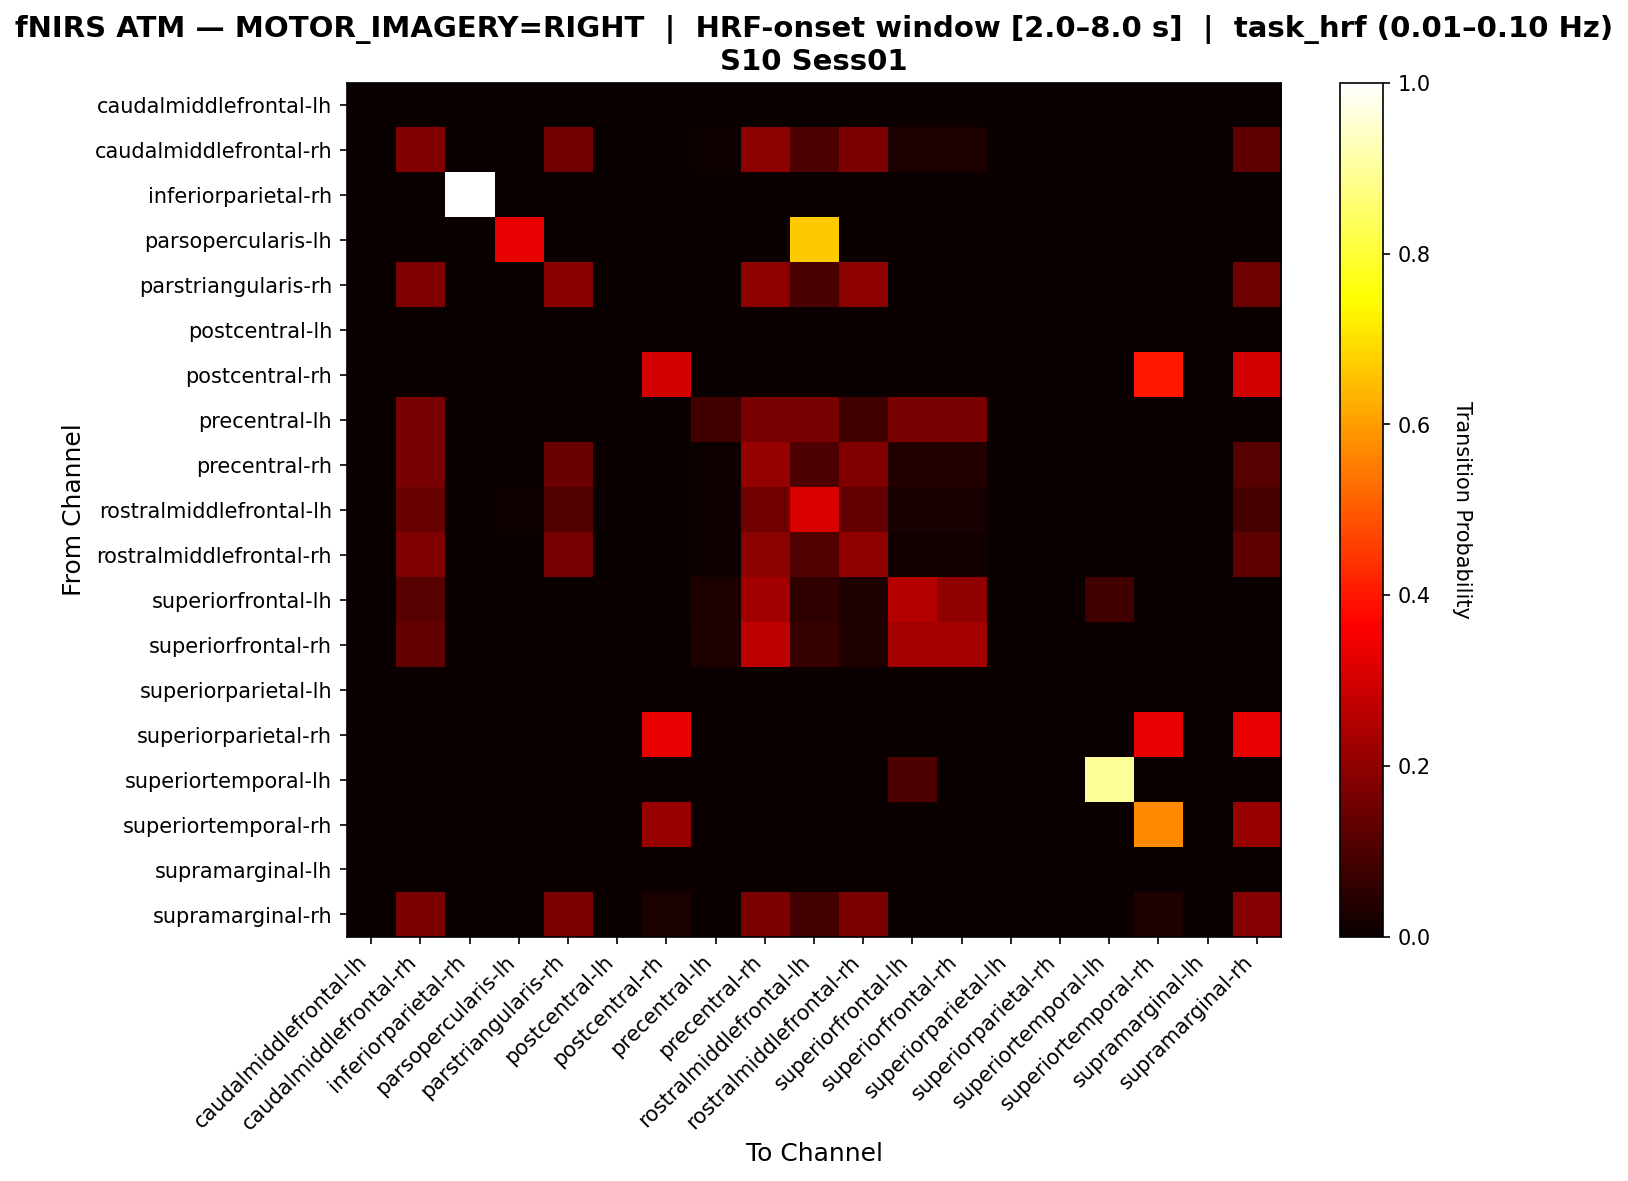

The table this chart was drawn from, first rows:
, caudalmiddlefrontal-lh, caudalmiddlefrontal-rh, inferiorparietal-rh, parsopercularis-lh, parstriangularis-rh, postcentral-lh, postcentral-rh, precentral-lh, precentral-rh, rostralmiddlefrontal-lh, rostralmiddlefrontal-rh, superiorfrontal-lh, superiorfrontal-rh, superiorparietal-lh, superiorparietal-rh, superiortemporal-lh, superiortemporal-rh, supramarginal-lh, supramarginal-rh
caudalmiddlefrontal-lh, 0.0, 0.0, 0.0, 0.0, 0.0, 0.0, 0.0, 0.0, 0.0, 0.0, 0.0, 0.0, 0.0, 0.0, 0.0, 0.0, 0.0, 0.0, 0.0
caudalmiddlefrontal-rh, 0.0, 0.1818, 0.0, 0.0, 0.1576, 0.0, 0.0, 0.006061, 0.1939, 0.103, 0.1697, 0.0303, 0.0303, 0.0, 0.0, 0.0, 0.0, 0.0, 0.1273
inferiorparietal-rh, 0.0, 0.0, 1.0, 0.0, 0.0, 0.0, 0.0, 0.0, 0.0, 0.0, 0.0, 0.0, 0.0, 0.0, 0.0, 0.0, 0.0, 0.0, 0.0
parsopercularis-lh, 0.0, 0.0, 0.0, 0.3333, 0.0, 0.0, 0.0, 0.0, 0.0, 0.6667, 0.0, 0.0, 0.0, 0.0, 0.0, 0.0, 0.0, 0.0, 0.0
parstriangularis-rh, 0.0, 0.1739, 0.0, 0.0, 0.1884, 0.0, 0.0, 0.0, 0.1957, 0.0942, 0.1957, 0.0, 0.0, 0.0, 0.0, 0.0, 0.0, 0.0, 0.1522
postcentral-lh, 0.0, 0.0, 0.0, 0.0, 0.0, 0.0, 0.0, 0.0, 0.0, 0.0, 0.0, 0.0, 0.0, 0.0, 0.0, 0.0, 0.0, 0.0, 0.0
postcentral-rh, 0.0, 0.0, 0.0, 0.0, 0.0, 0.0, 0.3, 0.0, 0.0, 0.0, 0.0, 0.0, 0.0, 0.0, 0.0, 0.0, 0.4, 0.0, 0.3
precentral-lh, 0.0, 0.1667, 0.0, 0.0, 0.0, 0.0, 0.0, 0.08333, 0.1667, 0.1667, 0.08333, 0.1667, 0.1667, 0.0, 0.0, 0.0, 0.0, 0.0, 0.0
precentral-rh, 0.0, 0.1676, 0.0, 0.0, 0.1459, 0.0, 0.0, 0.005405, 0.2108, 0.1027, 0.1784, 0.03784, 0.03784, 0.0, 0.0, 0.0, 0.0, 0.0, 0.1135
rostralmiddlefrontal-lh, 0.0, 0.1418, 0.0, 0.007092, 0.1064, 0.0, 0.0, 0.007092, 0.156, 0.3121, 0.1348, 0.02128, 0.02128, 0.0, 0.0, 0.0, 0.0, 0.0, 0.0922
rostralmiddlefrontal-rh, 0.0, 0.1758, 0.0, 0.0, 0.1636, 0.0, 0.0, 0.006061, 0.1939, 0.1091, 0.2, 0.01212, 0.01212, 0.0, 0.0, 0.0, 0.0, 0.0, 0.1273
superiorfrontal-lh, 0.0, 0.1143, 0.0, 0.0, 0.0, 0.0, 0.0, 0.02857, 0.2286, 0.05714, 0.02857, 0.2571, 0.2, 0.0, 0.0, 0.08571, 0.0, 0.0, 0.0
superiorfrontal-rh, 0.0, 0.1333, 0.0, 0.0, 0.0, 0.0, 0.0, 0.03333, 0.2667, 0.06667, 0.03333, 0.2333, 0.2333, 0.0, 0.0, 0.0, 0.0, 0.0, 0.0
superiorparietal-lh, 0.0, 0.0, 0.0, 0.0, 0.0, 0.0, 0.0, 0.0, 0.0, 0.0, 0.0, 0.0, 0.0, 0.0, 0.0, 0.0, 0.0, 0.0, 0.0
superiorparietal-rh, 0.0, 0.0, 0.0, 0.0, 0.0, 0.0, 0.3333, 0.0, 0.0, 0.0, 0.0, 0.0, 0.0, 0.0, 0.0, 0.0, 0.3333, 0.0, 0.3333
superiortemporal-lh, 0.0, 0.0, 0.0, 0.0, 0.0, 0.0, 0.0, 0.0, 0.0, 0.0, 0.0, 0.1053, 0.0, 0.0, 0.0, 0.8947, 0.0, 0.0, 0.0
superiortemporal-rh, 0.0, 0.0, 0.0, 0.0, 0.0, 0.0, 0.2143, 0.0, 0.0, 0.0, 0.0, 0.0, 0.0, 0.0, 0.0, 0.0, 0.5714, 0.0, 0.2143
supramarginal-lh, 0.0, 0.0, 0.0, 0.0, 0.0, 0.0, 0.0, 0.0, 0.0, 0.0, 0.0, 0.0, 0.0, 0.0, 0.0, 0.0, 0.0, 0.0, 0.0
supramarginal-rh, 0.0, 0.168, 0.0, 0.0, 0.168, 0.0, 0.024, 0.0, 0.168, 0.088, 0.168, 0.0, 0.0, 0.0, 0.0, 0.0, 0.032, 0.0, 0.184
